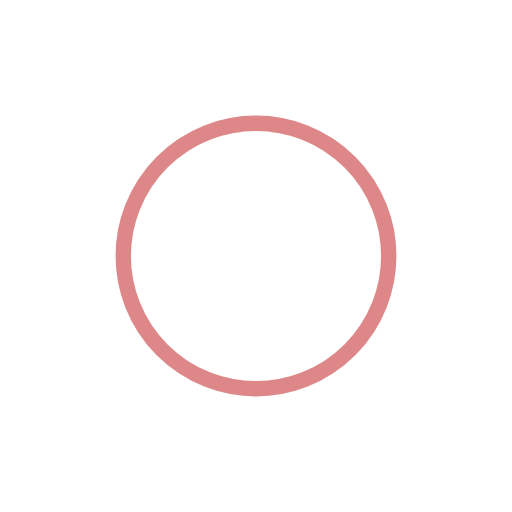
t = 0.00 s
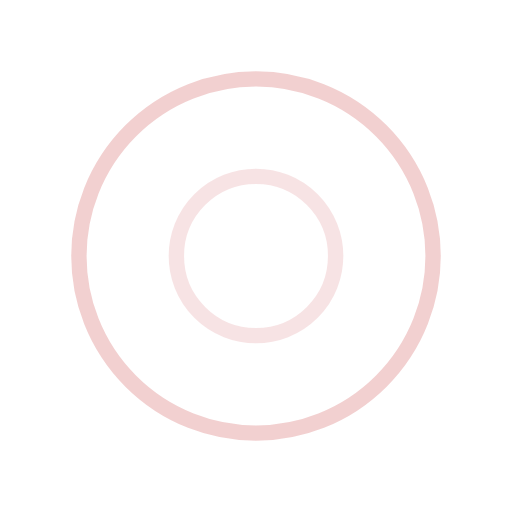
t = 0.45 s
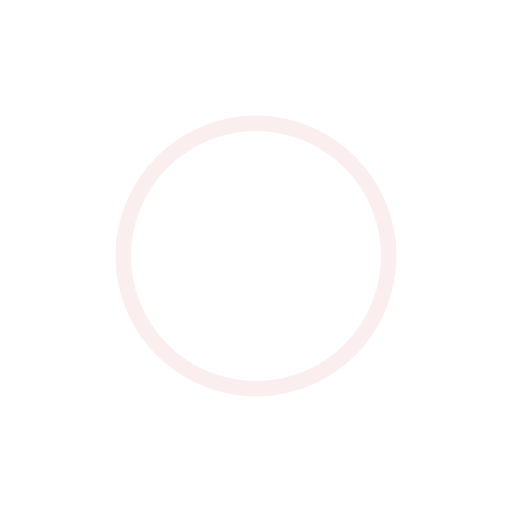
t = 0.90 s
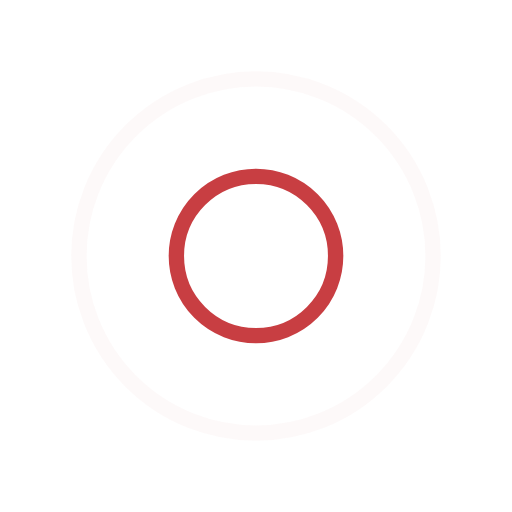
t = 1.35 s

The animated SVG that drew these frames (rendered in a browser with its animation timeline set to each time). Animation: 4 SMIL elements (animate=4); one cycle of 1.80 s, repeats indefinitely.

<svg width="200px"  height="200px"  xmlns="http://www.w3.org/2000/svg" viewBox="0 0 100 100" preserveAspectRatio="xMidYMid" class="lds-ripple" style="background: none;">
    <circle cx="50" cy="50" r="11.6551" fill="none" ng-attr-stroke="{{config.c1}}" ng-attr-stroke-width="{{config.width}}" stroke="#bb1014" stroke-width="3">
      <animate attributeName="r" calcMode="spline" values="0;40" keyTimes="0;1" dur="1.8" keySplines="0 0.2 0.8 1" begin="-0.9s" repeatCount="indefinite"></animate>
      <animate attributeName="opacity" calcMode="spline" values="1;0" keyTimes="0;1" dur="1.8" keySplines="0.2 0 0.8 1" begin="-0.9s" repeatCount="indefinite"></animate>
    </circle>
    <circle cx="50" cy="50" r="31.9061" fill="none" ng-attr-stroke="{{config.c2}}" ng-attr-stroke-width="{{config.width}}" stroke="#F5DDDE" stroke-width="3">
      <animate attributeName="r" calcMode="spline" values="0;40" keyTimes="0;1" dur="1.8" keySplines="0 0.2 0.8 1" begin="0s" repeatCount="indefinite"></animate>
      <animate attributeName="opacity" calcMode="spline" values="1;0" keyTimes="0;1" dur="1.8" keySplines="0.2 0 0.8 1" begin="0s" repeatCount="indefinite"></animate>
    </circle>
  </svg>
